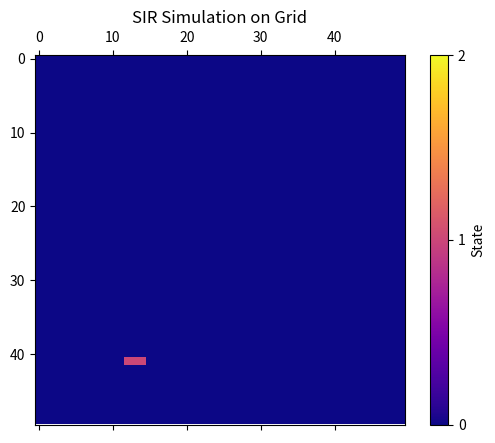

Write Python code to recreate this figure.
import numpy as np
import matplotlib.pyplot as plt
import matplotlib.animation as animation

class SIRSimulation:
    def __init__(self, grid_size=50, tau=0.2, gamma=0.3, steps=100, initial_infected=10, recovery_time=10):
        self.grid_size = grid_size
        self.tau = tau
        self.gamma = gamma
        self.steps = steps
        self.recovery_time = recovery_time
        
        self.grid = np.zeros((grid_size, grid_size), dtype=int)
        self.infection_duration = np.zeros((grid_size, grid_size), dtype=int)
        
        idx = np.random.choice(grid_size * grid_size, initial_infected, replace=False)
        self.grid[np.unravel_index(idx, (grid_size, grid_size))] = 1
    
    def get_neighbors(self, i, j):
        neighbors = []
        for x, y in [(-1, 0), (1, 0), (0, -1), (0, 1)]:
            ni, nj = i + x, j + y
            if 0 <= ni < self.grid_size and 0 <= nj < self.grid_size:
                neighbors.append((ni, nj))
        return neighbors
    
    def update(self, frame):
        new_grid = self.grid.copy()
        new_infection_duration = self.infection_duration.copy()
        
        infected = np.argwhere(self.grid == 1)
        susceptible = np.argwhere(self.grid == 0)
        
        for i, j in susceptible:
            if any(self.grid[x, y] == 1 for x, y in self.get_neighbors(i, j)):
                if np.random.rand() < self.tau:
                    new_grid[i, j] = 1
                    new_infection_duration[i, j] = 1
        
        for i, j in infected:
            if new_infection_duration[i, j] >= self.recovery_time:
                new_grid[i, j] = 2  # Recuperado e imune
                new_infection_duration[i, j] = 0
            else:
                new_infection_duration[i, j] += 1
        
        self.grid = new_grid
        self.infection_duration = new_infection_duration
        self.mat.set_array(self.grid)
        return [self.mat]
    
    def run(self):
        fig, ax = plt.subplots()
        self.mat = ax.matshow(self.grid, cmap='plasma', vmin=0, vmax=2)
        plt.colorbar(self.mat, ticks=[0, 1, 2], label='State')
        ax.set_title('SIR Simulation on Grid')
        
        ani = animation.FuncAnimation(fig, self.update, frames=self.steps, interval=100, blit=True)
        plt.show()

sim = SIRSimulation(grid_size=50, tau=0.3, gamma=0.1, steps=100, initial_infected=1, recovery_time=10)
sim.run()
